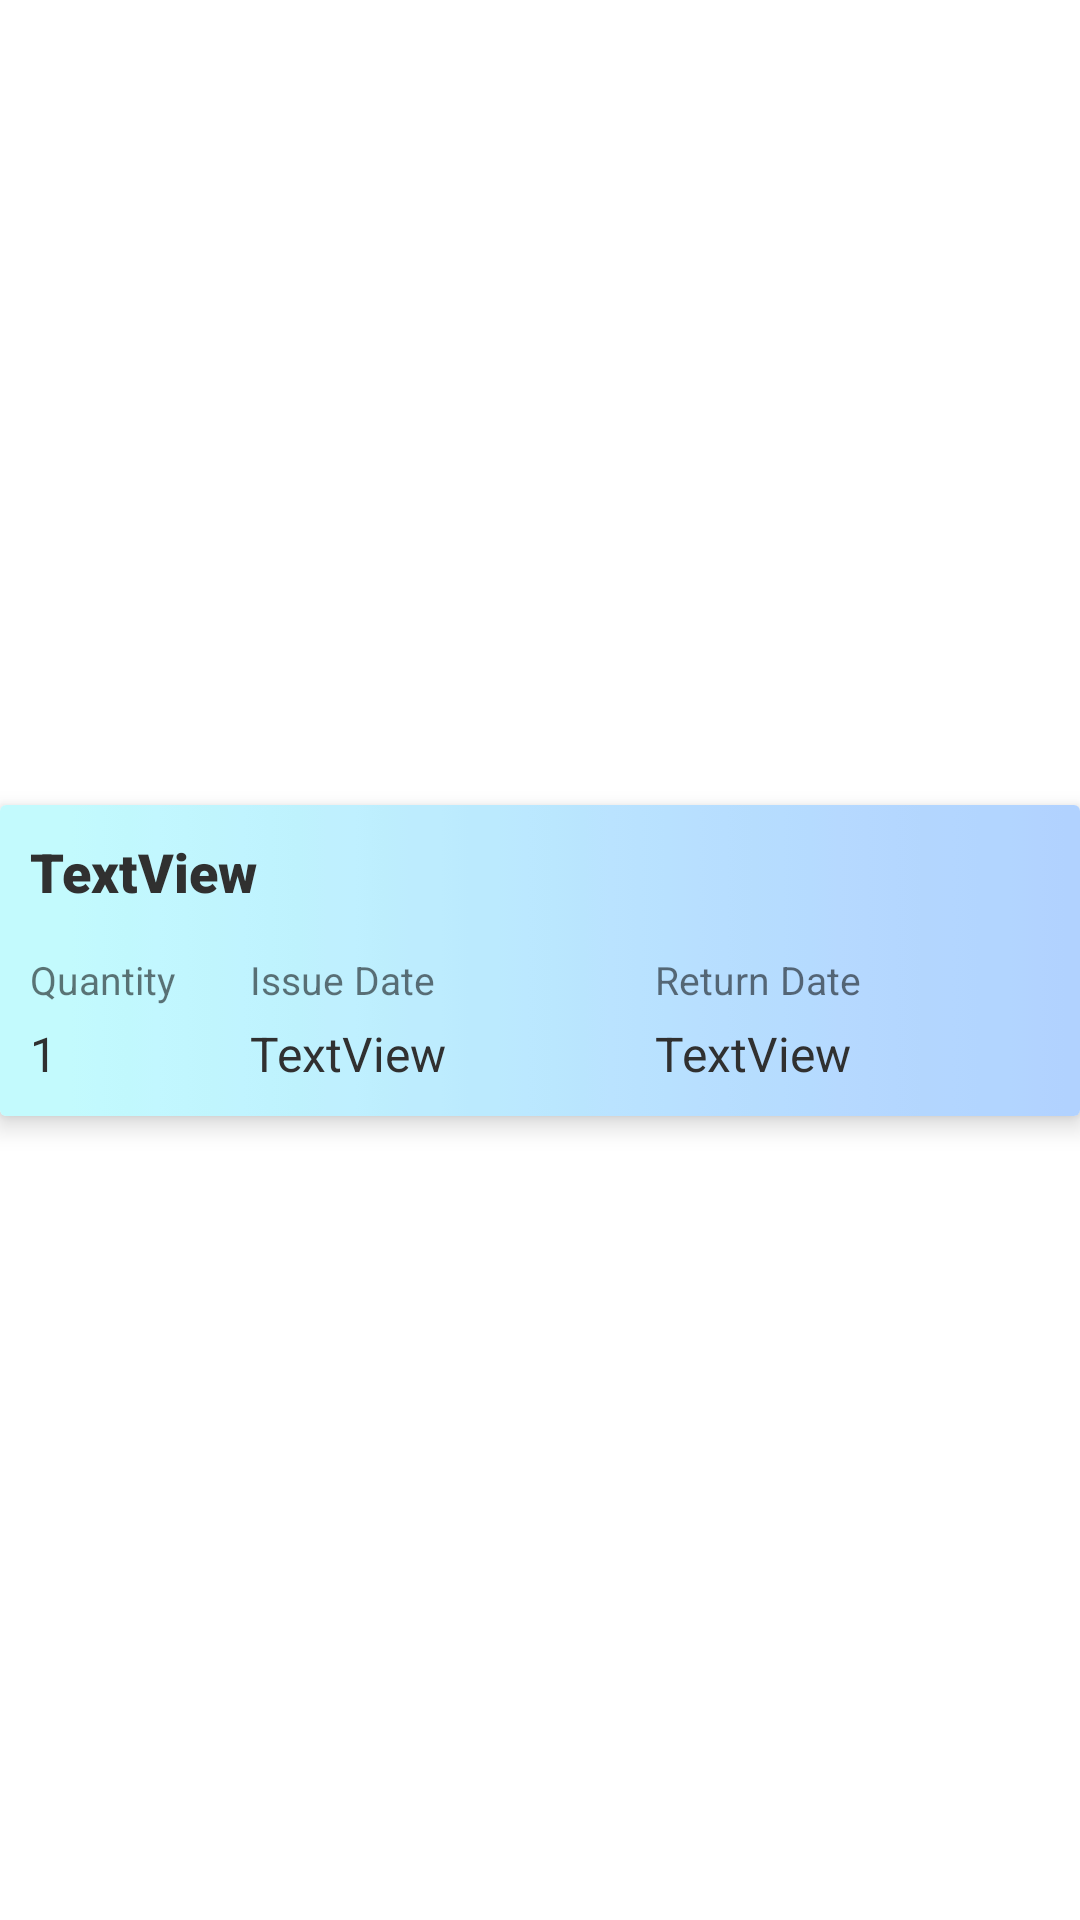

Android layout source for this screen:
<!-- AndroidManifest.xml: application theme Theme.CollegeProject -->
<!-- res/layout/library_recycler_layout.xml -->
<?xml version="1.0" encoding="utf-8"?>
<androidx.constraintlayout.widget.ConstraintLayout xmlns:android="http://schemas.android.com/apk/res/android"
    xmlns:app="http://schemas.android.com/apk/res-auto"
    xmlns:tools="http://schemas.android.com/tools"
    android:layout_width="match_parent"
    android:layout_height="wrap_content">

    <androidx.cardview.widget.CardView
        android:id="@+id/cardView"
        android:layout_width="0dp"
        android:layout_height="wrap_content"
        android:layout_marginTop="10dp"
        android:layout_marginBottom="10dp"
        app:cardElevation="5dp"
        app:layout_constraintBottom_toBottomOf="parent"
        app:layout_constraintEnd_toEndOf="parent"
        app:layout_constraintStart_toStartOf="parent"
        app:layout_constraintTop_toTopOf="parent">

        <androidx.constraintlayout.widget.ConstraintLayout
            android:layout_width="match_parent"
            android:layout_height="match_parent"
            android:background="@drawable/recyler_bg">

            <TextView
                android:id="@+id/bookName"
                android:layout_width="wrap_content"
                android:layout_height="wrap_content"
                android:layout_marginStart="10dp"
                android:layout_marginTop="10dp"
                android:fontFamily="sans-serif-black"
                android:text="TextView"
                android:textColor="#303030"
                android:textSize="18sp"
                app:layout_constraintStart_toStartOf="parent"
                app:layout_constraintTop_toTopOf="parent" />

            <TextView
                android:id="@+id/viewQuantity"
                android:layout_width="wrap_content"
                android:layout_height="wrap_content"
                android:layout_marginTop="15dp"
                android:text="@string/title_quantity"
                android:textSize="13sp"
                android:visibility="visible"
                app:layout_constraintStart_toStartOf="@+id/bookName"
                app:layout_constraintTop_toBottomOf="@+id/bookName" />

            <TextView
                android:id="@+id/viewReturn"
                android:layout_width="wrap_content"
                android:layout_height="wrap_content"
                android:text="@string/title_return"
                android:textSize="13sp"
                app:layout_constraintBottom_toBottomOf="@+id/viewIssue"
                app:layout_constraintEnd_toEndOf="parent"
                app:layout_constraintStart_toEndOf="@+id/viewIssue"
                app:layout_constraintTop_toTopOf="@+id/viewIssue"
                app:layout_constraintVertical_bias="0.0" />

            <TextView
                android:id="@+id/viewIssue"
                android:layout_width="wrap_content"
                android:layout_height="wrap_content"
                android:layout_marginStart="25dp"
                android:text="@string/title_issue"
                app:layout_constraintBottom_toBottomOf="@+id/viewQuantity"
                app:layout_constraintStart_toEndOf="@+id/viewQuantity"
                app:layout_constraintTop_toTopOf="@+id/viewQuantity"
                android:textSize="13sp" />

            <TextView
                android:id="@+id/returnText"
                android:layout_width="wrap_content"
                android:layout_height="wrap_content"
                android:layout_marginTop="5dp"
                android:layout_marginBottom="10dp"
                android:text="TextView"
                android:textColor="#303030"
                android:textSize="16sp"
                app:layout_constraintBottom_toBottomOf="parent"
                app:layout_constraintStart_toStartOf="@+id/viewReturn"
                app:layout_constraintTop_toBottomOf="@+id/viewReturn" />

            <TextView
                android:id="@+id/quantityText"
                android:layout_width="wrap_content"
                android:layout_height="wrap_content"
                android:layout_marginTop="5dp"
                android:layout_marginBottom="10dp"
                android:text="1"
                android:textColor="#303030"
                android:textSize="16sp"
                app:layout_constraintBottom_toBottomOf="parent"
                app:layout_constraintStart_toStartOf="@+id/viewQuantity"
                app:layout_constraintTop_toBottomOf="@+id/viewQuantity" />

            <TextView
                android:id="@+id/issueText"
                android:layout_width="wrap_content"
                android:layout_height="wrap_content"
                android:layout_marginTop="5dp"
                android:text="TextView"
                android:textColor="#303030"
                android:textSize="16sp"
                app:layout_constraintStart_toStartOf="@+id/viewIssue"
                app:layout_constraintTop_toBottomOf="@+id/viewIssue" />
        </androidx.constraintlayout.widget.ConstraintLayout>
    </androidx.cardview.widget.CardView>

</androidx.constraintlayout.widget.ConstraintLayout>
<!-- resources referenced by this layout -->
<resources>
  <!-- drawable recyler_bg: jpg bitmap (drawable, 631 bytes) -->
  <string name="title_issue">Issue Date</string>
  <string name="title_quantity">Quantity</string>
  <string name="title_return">Return Date</string>
  <style name="Theme.CollegeProject" parent="Theme.MaterialComponents.DayNight.DarkActionBar">
          
          <item name="colorPrimary">#939393</item>
          <item name="colorPrimaryVariant">#F1ECE4</item>
          <item name="colorOnPrimary">@color/white</item>
          
          <item name="colorSecondary">@color/teal_200</item>
          <item name="colorSecondaryVariant">@color/teal_700</item>
          <item name="colorOnSecondary">@color/black</item>
          
          <item name="android:statusBarColor" tools:targetApi="l">?attr/colorPrimaryVariant</item>
          
      </style>
  <!-- not gathered from this repository: default colours our renderer supplied (Android Studio template values) -->
  <color name="teal_200">#FF03DAC5</color>
  <color name="teal_700">#FF018786</color>
  <color name="black">#FF000000</color>
  <color name="white">#FFFFFFFF</color>
</resources>
